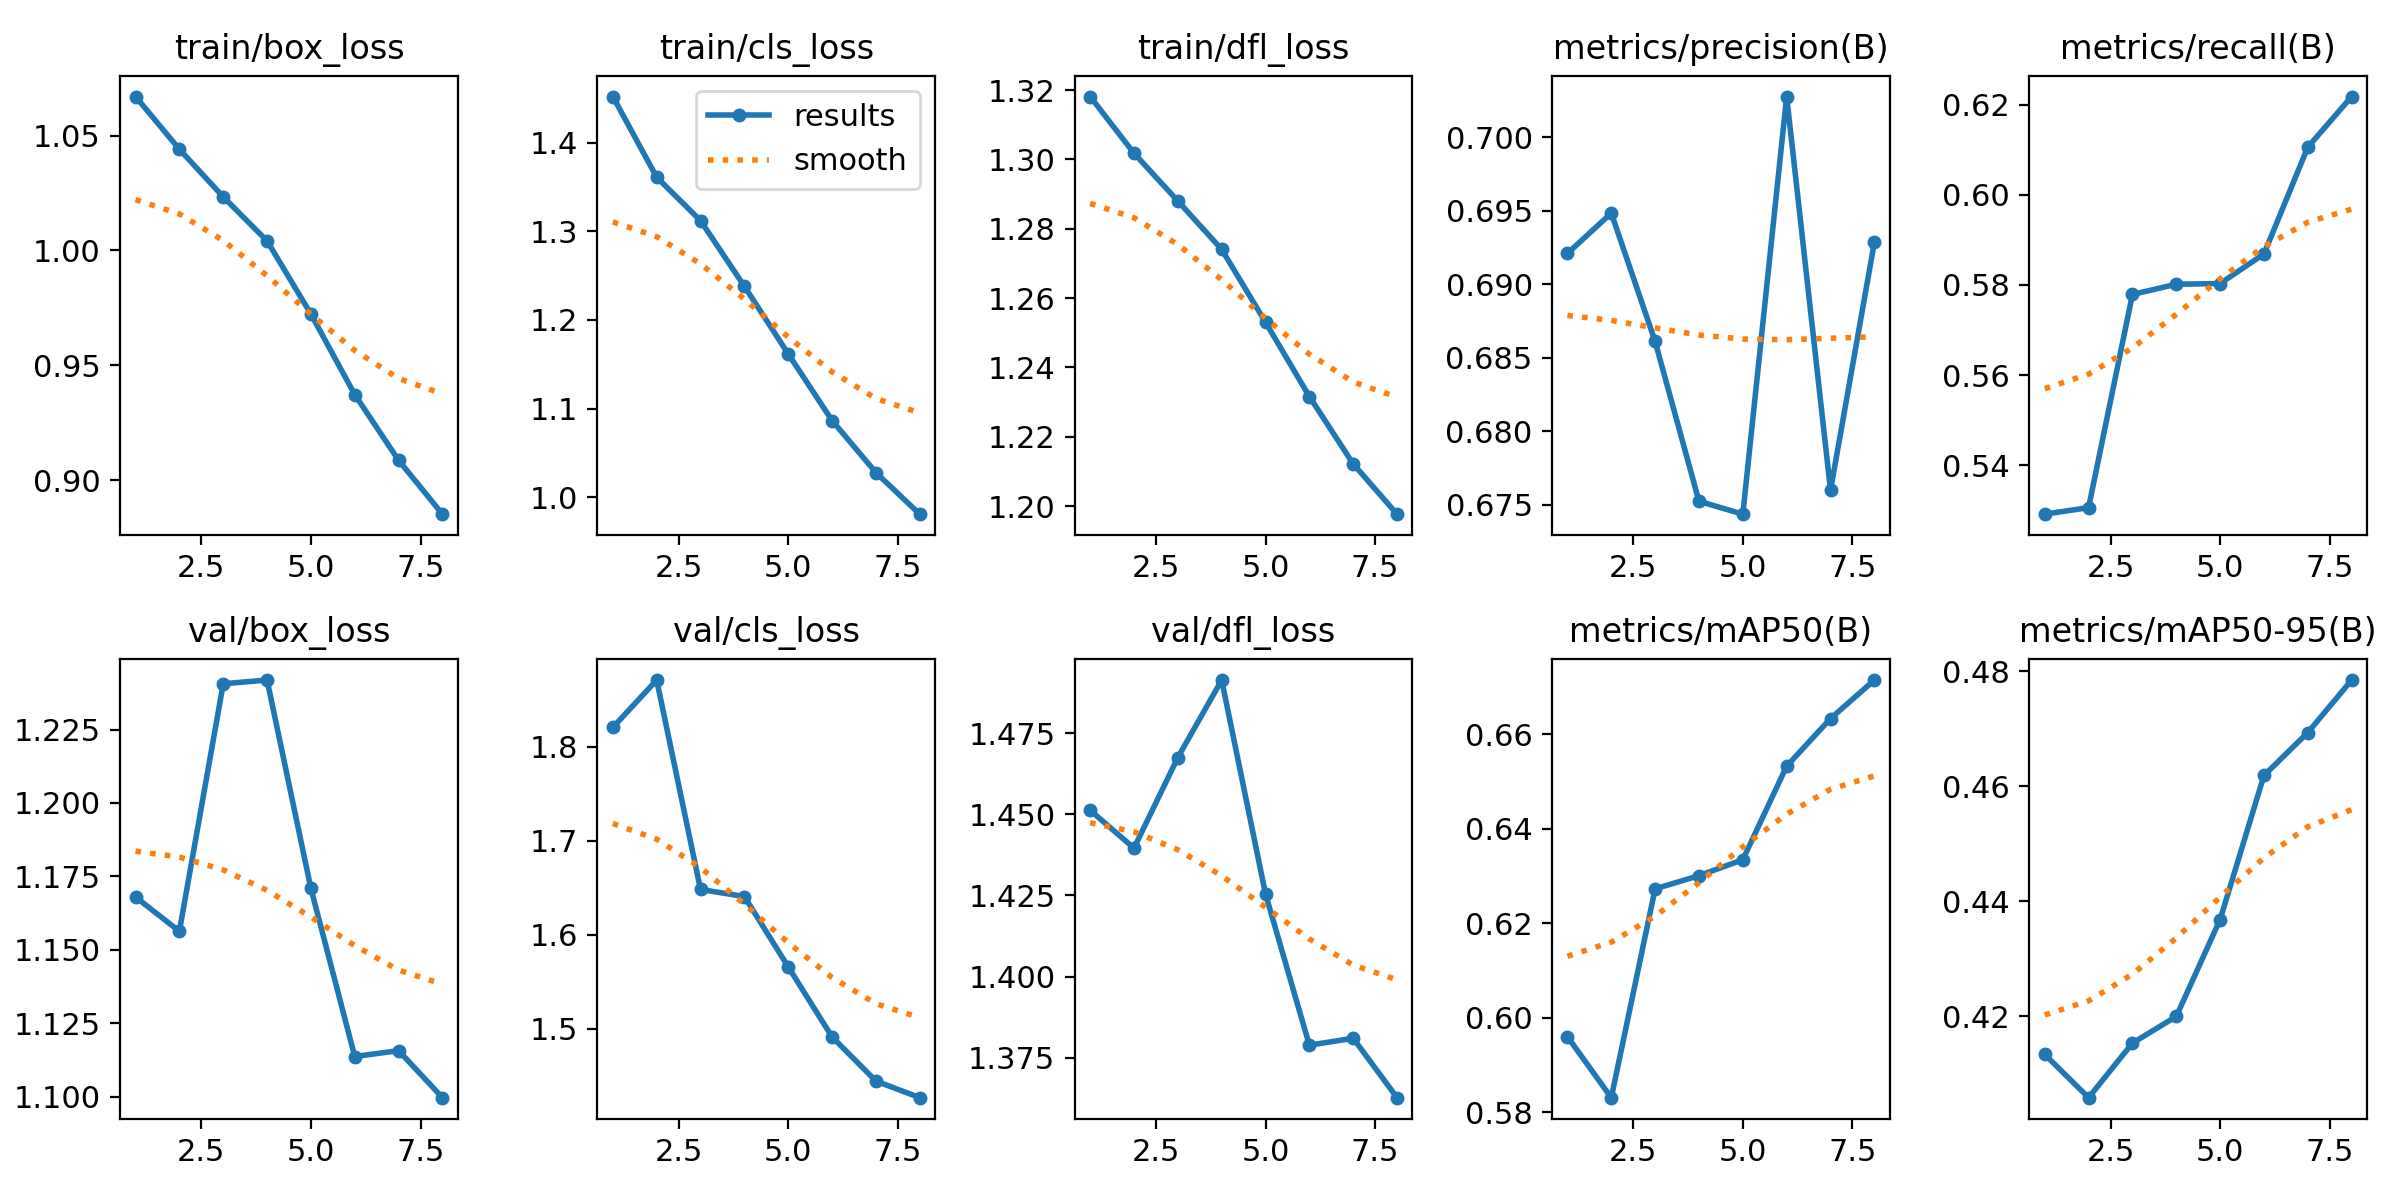

Values plotted in this chart, from the file beside it:
epoch, time, train/box_loss, train/cls_loss, train/dfl_loss, metrics/precision(B), metrics/recall(B), metrics/mAP50(B), metrics/mAP50-95(B), val/box_loss, val/cls_loss, val/dfl_loss, lr/pg0, lr/pg1, lr/pg2
1, 2834, 1.067, 1.452, 1.318, 0.6921, 0.5292, 0.596, 0.4134, 1.168, 1.821, 1.451, 9.78764e-05, 9.78764e-05, 9.78764e-05
2, 5865, 1.044, 1.361, 1.302, 0.6948, 0.5306, 0.5831, 0.4059, 1.156, 1.871, 1.44, 0.0001716, 0.0001716, 0.0001716
3, 9227, 1.023, 1.312, 1.288, 0.6861, 0.5779, 0.6273, 0.4154, 1.241, 1.648, 1.467, 0.0002211, 0.0002211, 0.0002211
4, 12661, 1.004, 1.238, 1.274, 0.6752, 0.5802, 0.6301, 0.42, 1.242, 1.641, 1.491, 0.0001849, 0.0001849, 0.0001849
5, 15830, 0.9723, 1.162, 1.253, 0.6744, 0.5803, 0.6334, 0.4368, 1.171, 1.566, 1.425, 0.0001485, 0.0001485, 0.0001485
6, 19008, 0.9372, 1.087, 1.232, 0.7028, 0.5869, 0.6532, 0.4619, 1.114, 1.491, 1.379, 0.0001121, 0.0001121, 0.0001121
7, 22252, 0.9086, 1.028, 1.212, 0.676, 0.6105, 0.6633, 0.4693, 1.116, 1.444, 1.381, 7.5705e-05, 7.5705e-05, 7.5705e-05
8, 25311, 0.8851, 0.981, 1.198, 0.6928, 0.6218, 0.6714, 0.4784, 1.1, 1.427, 1.363, 3.93225e-05, 3.93225e-05, 3.93225e-05
